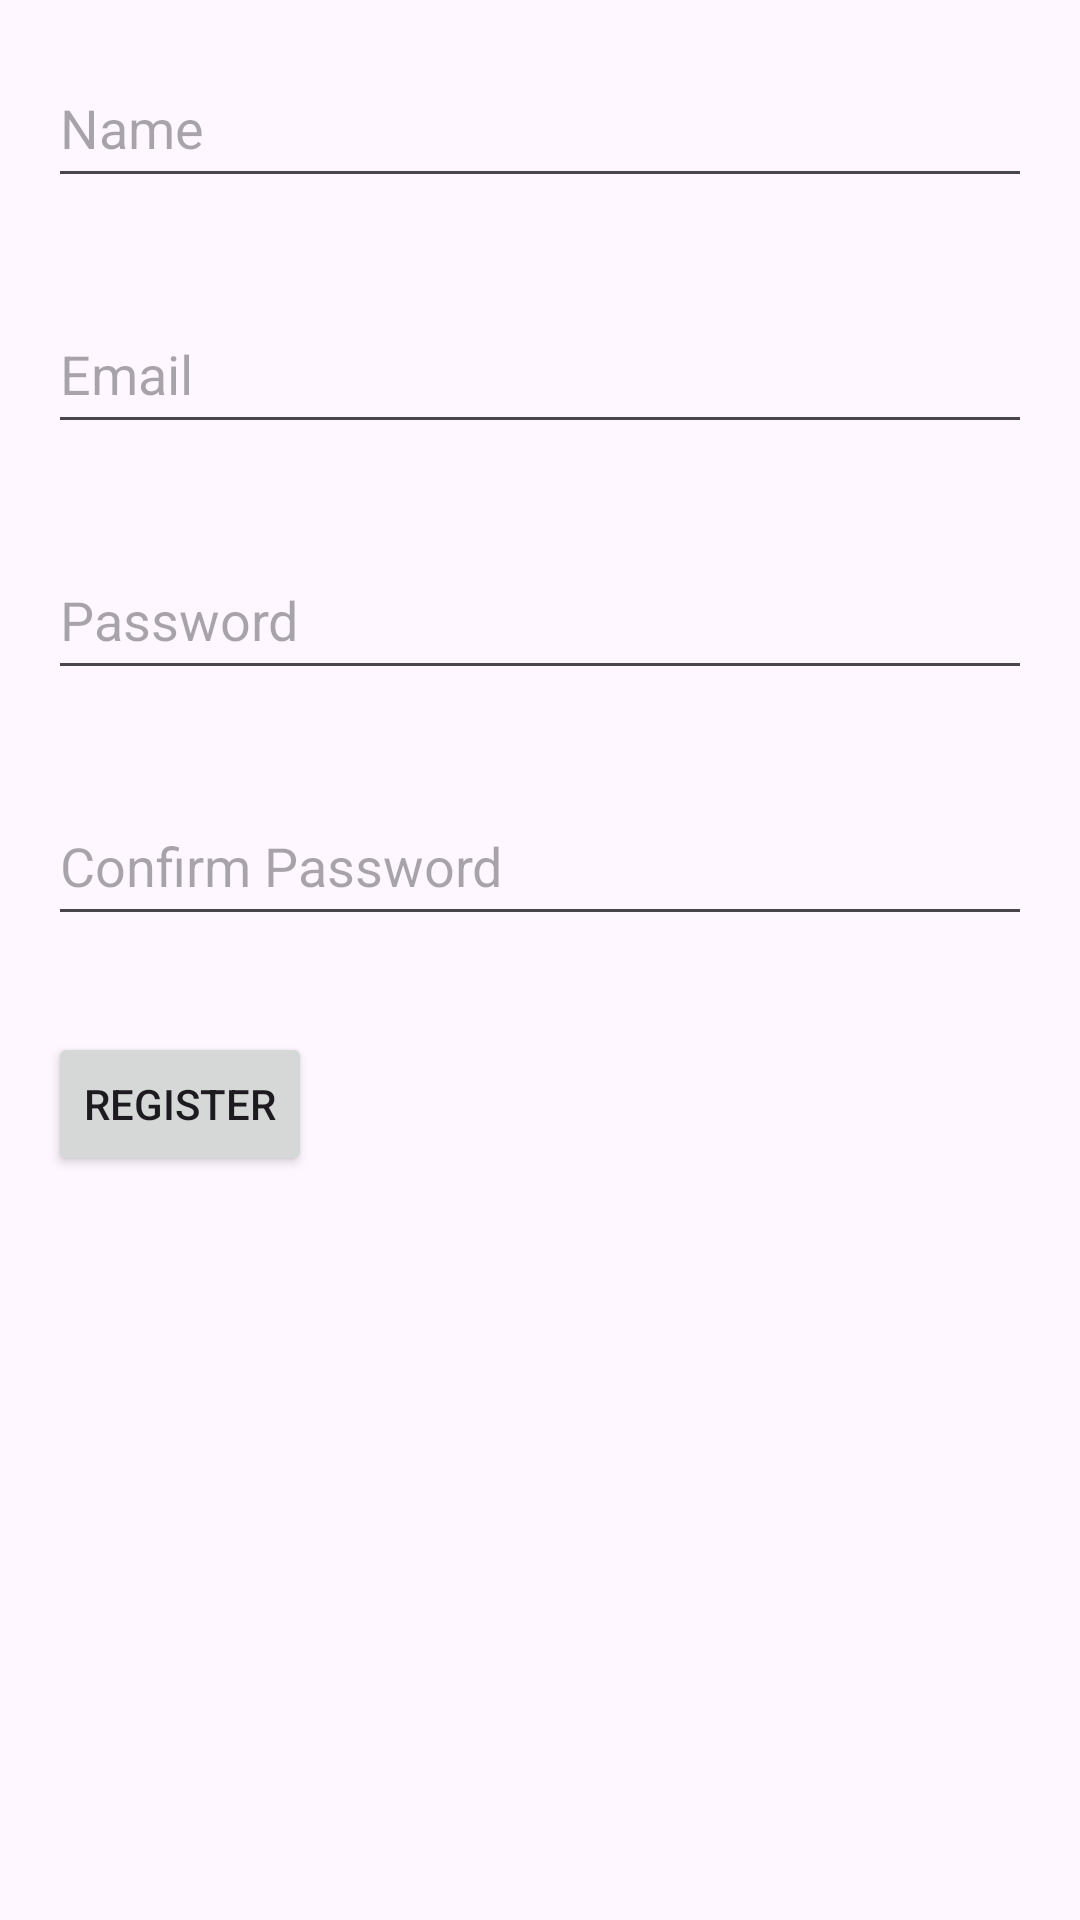

Android layout source for this screen:
<!-- AndroidManifest.xml: application theme Theme.KotlinShoppingApplication -->
<!-- res/layout/activity_register.xml -->
<?xml version="1.0" encoding="utf-8"?>
<LinearLayout xmlns:android="http://schemas.android.com/apk/res/android"
    xmlns:tools="http://schemas.android.com/tools"
    android:layout_width="match_parent"
    android:layout_height="match_parent"
    android:orientation="vertical"
    tools:context=".RegisterActivity">

    <EditText
        android:id="@+id/etName"
        android:layout_width="match_parent"
        android:layout_height="50dp"
        android:layout_margin="16dp"
        android:hint="Name"
        android:inputType="text" />

    <EditText
        android:id="@+id/etEmail"
        android:layout_width="match_parent"
        android:layout_height="50dp"
        android:layout_margin="16dp"
        android:hint="Email"
        android:inputType="textEmailAddress" />

    <EditText
        android:id="@+id/etPassword"
        android:layout_width="match_parent"
        android:layout_height="50dp"
        android:layout_margin="16dp"
        android:hint="Password"
        android:inputType="textPassword" />

    <EditText
        android:id="@+id/etConfirmPassword"
        android:layout_width="match_parent"
        android:layout_height="50dp"
        android:layout_margin="16dp"
        android:hint="Confirm Password"
        android:inputType="textPassword" />

    <Button
        android:id="@+id/btnRegister"
        android:layout_width="wrap_content"
        android:layout_height="wrap_content"
        android:layout_margin="16dp"
        android:text="Register" />

</LinearLayout>
<!-- resources referenced by this layout -->
<resources>
  <style name="Theme.KotlinShoppingApplication" parent="Base.Theme.KotlinShoppingApplication" />
  <style name="Base.Theme.KotlinShoppingApplication" parent="Theme.Material3.DayNight.NoActionBar">
          
          
      </style>
</resources>
